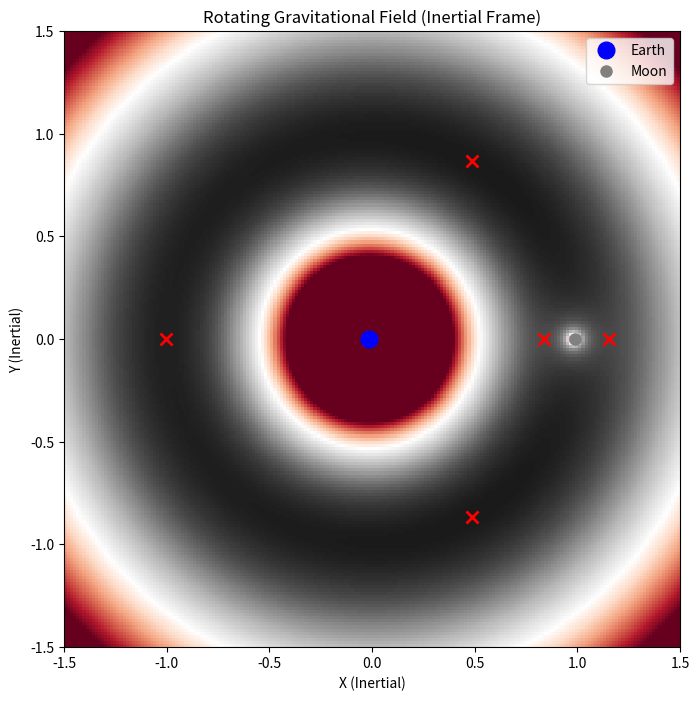

This chart was generated by the following Python code:
import numpy as np
import matplotlib.pyplot as plt
from matplotlib.animation import FuncAnimation
from scipy.optimize import newton

# --- 1. SETUP & CONSTANTS ---
mu = 0.01215
resolution = 200  # Grid size (200x200 pixels)
limit = 1.5       # Zoom level (-1.5 to 1.5)

# Calculate Static L-Points (We do this ONCE)
# L1, L2, L3 require a solver
def eq_L1(x): return x - (1-mu)/(x+mu)**2 + mu/(x-(1-mu))**2
def eq_L2(x): return x - (1-mu)/(x+mu)**2 - mu/(x-(1-mu))**2
def eq_L3(x): return x + (1-mu)/(x+mu)**2 + mu/(x-(1-mu))**2

l1 = newton(eq_L1, 0.8)
l2 = newton(eq_L2, 1.2)
l3 = newton(eq_L3, -1.0)
l4_x, l4_y = 0.5 - mu, np.sqrt(3)/2
l5_x, l5_y = 0.5 - mu, -np.sqrt(3)/2

# Store static positions [x, y]
# Earth, Moon, L1, L2, L3, L4, L5
static_points = np.array([
    [-mu, 0],          # Earth
    [1-mu, 0],         # Moon
    [l1, 0],           # L1
    [l2, 0],           # L2
    [l3, 0],           # L3
    [l4_x, l4_y],      # L4
    [l5_x, l5_y]       # L5
])

# Define the Grid (Inertial Frame - Fixed Screen)
x = np.linspace(-limit, limit, resolution)
y = np.linspace(-limit, limit, resolution)
X_fixed, Y_fixed = np.meshgrid(x, y)

# --- 2. PHYSICS FUNCTION ---
def get_potential(angle):
    """
    Calculates the potential at every pixel for a given rotation angle.
    Instead of rotating the image, we rotate the coordinates BACKWARDS 
    to sample the static potential function.
    """
    # Create Rotation Matrix for BACKWARD rotation (-angle)
    c, s = np.cos(-angle), np.sin(-angle)
    
    # Rotate the grid coordinates
    X_rot = c * X_fixed - s * Y_fixed
    Y_rot = s * X_fixed + c * Y_fixed
    
    # Calculate Distances in this rotated frame
    r1 = np.sqrt((X_rot + mu)**2 + Y_rot**2)       # Dist to Earth
    r2 = np.sqrt((X_rot - (1-mu))**2 + Y_rot**2)   # Dist to Moon
    
    # Effective Potential Formula
    # Note: We clip the "gravity wells" so the heatmap doesn't turn all black
    U = -((1-mu)/r1) - (mu/r2) - 0.5 * (X_rot**2 + Y_rot**2)
    return np.clip(U, -2.5, -1.4)

# --- 3. ANIMATION SETUP ---
fig, ax = plt.subplots(figsize=(8, 8))
ax.set_title("Rotating Gravitational Field (Inertial Frame)")
ax.set_xlabel("X (Inertial)")
ax.set_ylabel("Y (Inertial)")

# Initial Heatmap (t=0)
Z = get_potential(0)
heatmap = ax.imshow(Z, extent=[-limit, limit, -limit, limit], origin='lower', cmap='RdGy', animated=True)

# Scatter plots for Earth/Moon (Circles) and L-Points (X symbols)
# Index 0=Earth, 1=Moon
bodies_plot, = ax.plot([], [], 'o', color='blue', markersize=8) # Earth/Moon placeholders (colors fixed in update)
# Index 2-6 = L1-L5
lpoints_plot, = ax.plot([], [], 'rx', markersize=8, markeredgewidth=2) 

# Fix markers for Earth (Blue) and Moon (Grey) manually in update loop is tricky with single plot object
# So we use two objects
earth_moon_plot, = ax.plot([], [], 'o', markersize=10) # We will color them manually or just use one color
# Actually, let's just make Earth Blue and Moon Grey using separate calls for clarity
earth_dot, = ax.plot([], [], 'bo', markersize=12, label='Earth')
moon_dot, = ax.plot([], [], 'o', color='grey', markersize=8, label='Moon')

ax.legend(loc='upper right')

def update(frame):
    angle = np.radians(frame)
    
    # 1. Update Heatmap
    Z_new = get_potential(angle)
    heatmap.set_data(Z_new)
    
    # 2. Update Points (Forward Rotation)
    c, s = np.cos(angle), np.sin(angle)
    R = np.array([[c, -s], [s, c]])
    
    # Rotate all static points to new inertial positions
    rotated_points = (R @ static_points.T).T
    
    # Update Earth (Index 0)
    earth_dot.set_data([rotated_points[0,0]], [rotated_points[0,1]])
    
    # Update Moon (Index 1)
    moon_dot.set_data([rotated_points[1,0]], [rotated_points[1,1]])
    
    # Update L-Points (Indices 2 through 6) - Marked with 'X'
    lpoints_plot.set_data(rotated_points[2:, 0], rotated_points[2:, 1])
    
    return heatmap, earth_dot, moon_dot, lpoints_plot

# --- 4. RUN ---
# Frames=0 to 360 degrees
anim = FuncAnimation(fig, update, frames=np.arange(0, 360, 2), interval=20, blit=True)
plt.show()
